Dataset: HAM10000 (GitHub, adikuma/Skin-Lesion-Classification). Classes: akiec, bcc, bkl, mel, vasc.

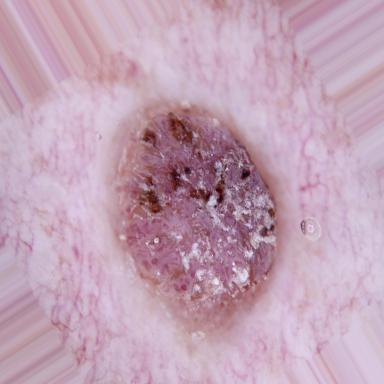
Label: bkl

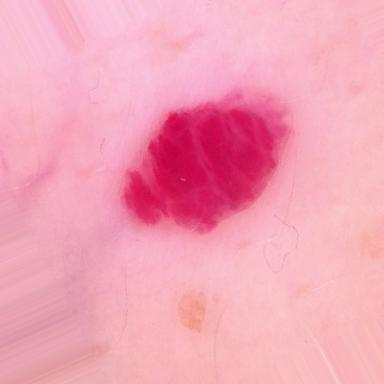
Label: vasc

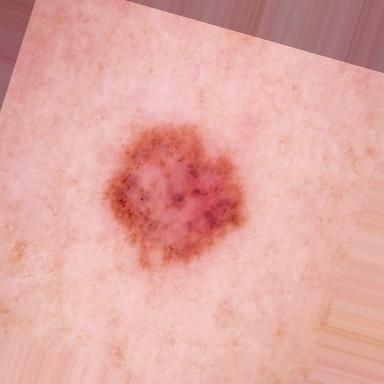
Label: bcc

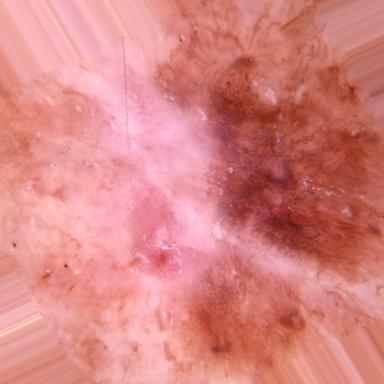
Label: akiec

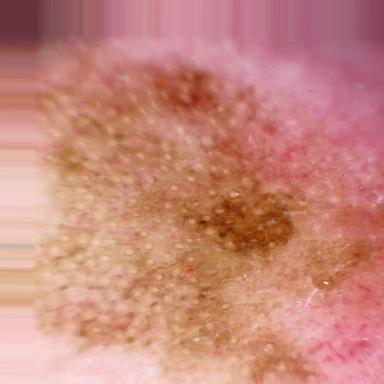
Label: mel

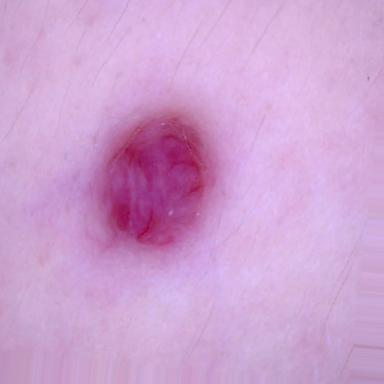
Label: vasc
